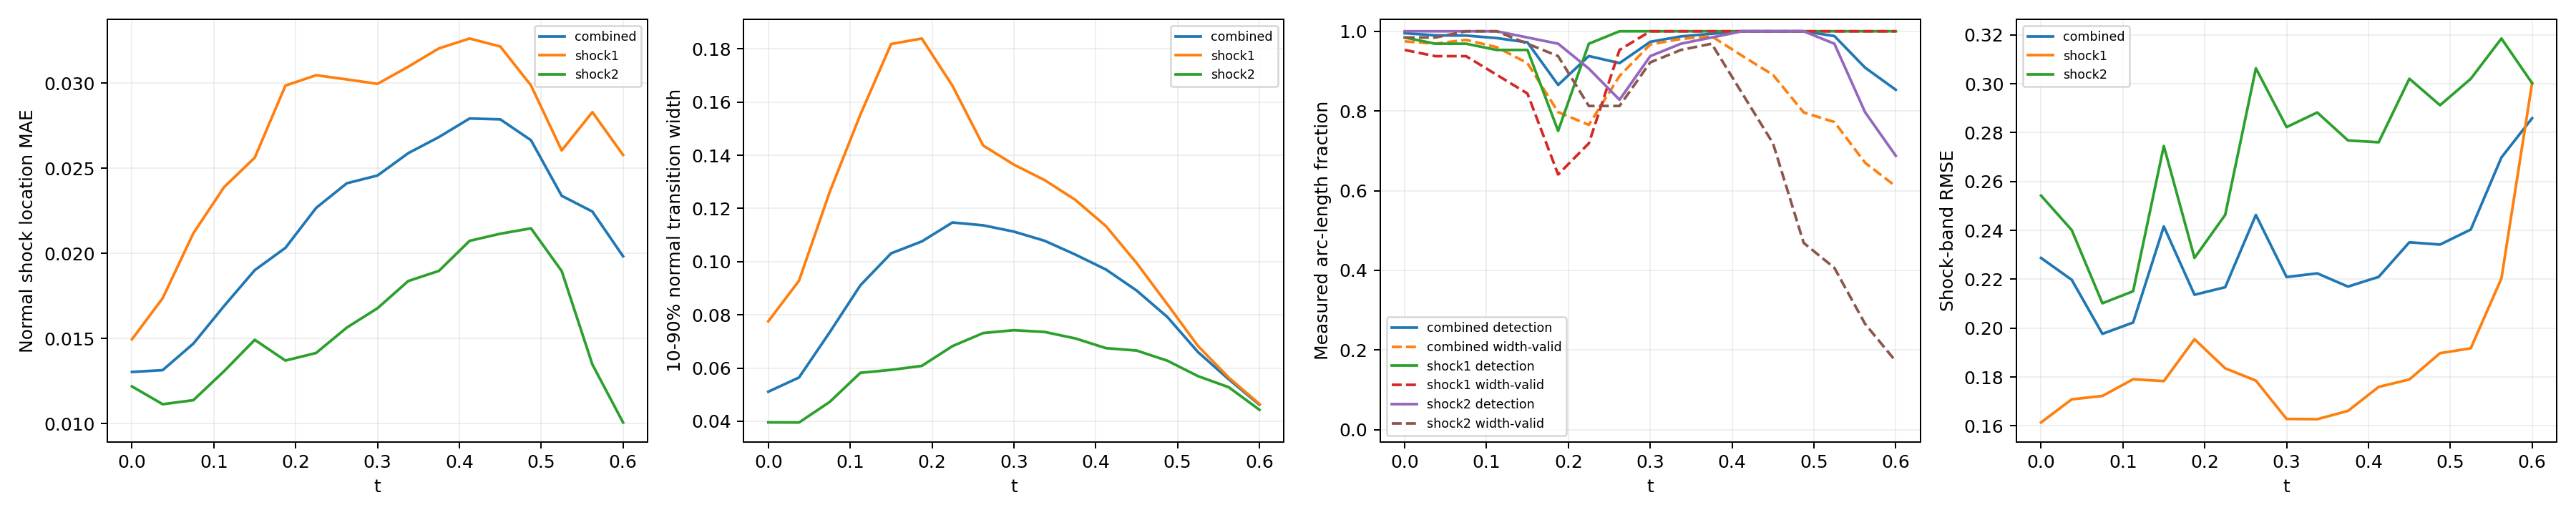

Data behind this chart, as committed beside it:
time_index, time, branch, line_length, sample_count, detected_samples, detection_rate, location_mae, location_rmse, location_max, multiple_crossing_rate, width_valid_samples, width_valid_rate, width_mean, width_max, width_underresolved_rate, window_underresolved_rate, shock_band_rmse, shock_band_point_count, shock_band_point_fraction, shock_band_geometry_error_bound
0, 0.0, combined, 2.16, 128, 127, 0.9952, 0.01304, 0.01568, 0.03748, 0.0, 124, 0.9747, 0.0511, 0.09399, 1.0, 0.01078, 0.2287, 144, 0.1322, 6.658424289029292e-08
0, 0.0, shock1, 0.6702, 64, 63, 0.9844, 0.01495, 0.01801, 0.03748, 0.0, 61, 0.9531, 0.07759, 0.09399, 1.0, 0.0, 0.1614, 46, 0.04224, 1.3947514306706027e-08
0, 0.0, shock2, 1.49, 64, 64, 1.0, 0.01219, 0.01453, 0.0291, 0.0, 63, 0.9844, 0.03957, 0.0669, 1.0, 0.01562, 0.2542, 98, 0.08999, 6.658424289029292e-08
1, 0.0375, combined, 2.218, 128, 126, 0.9897, 0.01314, 0.01629, 0.03812, 0.0, 123, 0.969, 0.05645, 0.1049, 1.0, 0.0105, 0.2198, 146, 0.1341, 6.669404738752308e-08
1, 0.0375, shock1, 0.7278, 64, 62, 0.9687, 0.01737, 0.02142, 0.03812, 0.0, 60, 0.9375, 0.09283, 0.1049, 1.0, 0.0, 0.1708, 48, 0.04408, 1.6558067342786713e-08
1, 0.0375, shock2, 1.49, 64, 64, 1.0, 0.01115, 0.01319, 0.02469, 0.0, 63, 0.9844, 0.03953, 0.07249, 1.0, 0.01562, 0.2401, 98, 0.08999, 6.669404738752308e-08
2, 0.075, combined, 2.279, 128, 126, 0.9892, 0.0147, 0.01852, 0.04562, 0.0, 124, 0.9784, 0.07344, 0.1478, 0.7845, 0.01022, 0.1977, 145, 0.1331, 6.681307982999892e-08
2, 0.075, shock1, 0.7888, 64, 62, 0.9687, 0.02118, 0.02586, 0.04562, 0.0, 60, 0.9375, 0.1262, 0.1478, 0.35, 0.0, 0.1722, 51, 0.04683, 1.963948670576033e-08
2, 0.075, shock2, 1.491, 64, 64, 1.0, 0.01138, 0.01327, 0.02818, 0.0, 64, 1.0, 0.04726, 0.08041, 1.0, 0.01562, 0.2102, 94, 0.08632, 6.681307982999892e-08
3, 0.1125, combined, 2.349, 128, 125, 0.9829, 0.01691, 0.0215, 0.04967, 0.0, 121, 0.9601, 0.09112, 0.2458, 0.7087, 0.009918, 0.2023, 154, 0.1414, 6.694178865908054e-08
3, 0.1125, shock1, 0.8579, 64, 61, 0.9531, 0.02389, 0.0294, 0.04967, 0.0, 57, 0.8906, 0.1553, 0.2458, 0.1404, 0.0, 0.1791, 58, 0.05326, 2.3516953617757946e-08
3, 0.1125, shock2, 1.491, 64, 64, 1.0, 0.01308, 0.01554, 0.03007, 0.0, 64, 1.0, 0.05821, 0.0913, 1.0, 0.01562, 0.2151, 96, 0.08815, 6.694178865908054e-08
4, 0.15, combined, 2.445, 128, 124, 0.9722, 0.01901, 0.02408, 0.05515, 0.0, 116, 0.92, 0.1031, 0.2533, 0.6821, 0.01906, 0.2416, 159, 0.146, 6.708067720449737e-08
4, 0.15, shock1, 0.9534, 64, 61, 0.9531, 0.02562, 0.03213, 0.05515, 0.0, 54, 0.8437, 0.1818, 0.2533, 0.1111, 0.0, 0.1783, 62, 0.05693, 2.9281827917085644e-08
4, 0.15, shock2, 1.492, 64, 63, 0.9844, 0.01492, 0.01731, 0.02948, 0.0, 62, 0.9688, 0.0593, 0.09983, 1.0, 0.03125, 0.2745, 97, 0.08907, 6.708067720449737e-08
5, 0.1875, combined, 2.771, 128, 110, 0.8653, 0.02032, 0.02615, 0.0587, 0.0, 101, 0.7971, 0.1076, 0.2388, 0.657, 0.0, 0.2136, 182, 0.1671, 6.409417506930003e-08
5, 0.1875, shock1, 1.31, 64, 48, 0.75, 0.02985, 0.0355, 0.0587, 0.0, 41, 0.6406, 0.1839, 0.2388, 0.09756, 0.0, 0.1954, 86, 0.07897, 5.217628388861462e-08
5, 0.1875, shock2, 1.46, 64, 62, 0.9687, 0.01371, 0.01684, 0.03273, 0.0, 60, 0.9375, 0.06081, 0.1005, 1.0, 0.0, 0.2287, 96, 0.08815, 6.409417506930003e-08
6, 0.225, combined, 2.855, 128, 120, 0.9379, 0.02267, 0.02754, 0.06065, 0.0, 98, 0.7651, 0.1147, 0.2314, 0.6179, 0.007725, 0.2167, 187, 0.1717, 6.354124201920975e-08
6, 0.225, shock1, 1.444, 64, 62, 0.9687, 0.03046, 0.03461, 0.06065, 0.0, 46, 0.7188, 0.1661, 0.2314, 0.1957, 0.0, 0.1835, 95, 0.08724, 6.354124201920975e-08
6, 0.225, shock2, 1.412, 64, 58, 0.9062, 0.01415, 0.01668, 0.03577, 0.0, 52, 0.8125, 0.06824, 0.0961, 1.0, 0.01562, 0.2464, 92, 0.08448, 5.975755905716501e-08
7, 0.2625, combined, 2.797, 128, 117, 0.9201, 0.02411, 0.02911, 0.06093, 0.0, 113, 0.8877, 0.1137, 0.2196, 0.6421, 0.04578, 0.2463, 185, 0.1699, 6.845930280463765e-08
7, 0.2625, shock1, 1.497, 64, 64, 1.0, 0.03021, 0.03472, 0.06093, 0.0, 61, 0.9531, 0.1437, 0.2196, 0.377, 0.03125, 0.1785, 99, 0.09091, 6.845930280463765e-08
7, 0.2625, shock2, 1.301, 64, 53, 0.8281, 0.01564, 0.01871, 0.03782, 0.0, 52, 0.8125, 0.07315, 0.09815, 1.0, 0.0625, 0.3063, 86, 0.07897, 5.124180803408787e-08
8, 0.3, combined, 2.592, 128, 124, 0.9735, 0.02457, 0.03013, 0.0615, 0.0, 123, 0.9669, 0.1113, 0.1967, 0.6371, 0.008997, 0.2209, 167, 0.1534, 6.736119881787938e-08
8, 0.3, shock1, 1.492, 64, 64, 1.0, 0.02995, 0.03522, 0.0615, 0.0, 64, 1.0, 0.1365, 0.1967, 0.3906, 0.01562, 0.1628, 97, 0.08907, 6.736119881787938e-08
8, 0.3, shock2, 1.1, 64, 60, 0.9375, 0.01678, 0.02065, 0.04163, 0.0, 59, 0.9219, 0.07422, 0.1008, 1.0, 0.0, 0.2823, 70, 0.06428, 3.797078142723151e-08
9, 0.3375, combined, 2.531, 128, 126, 0.9872, 0.02588, 0.03158, 0.06241, 0.0, 125, 0.9807, 0.1079, 0.1829, 0.6435, 0.0, 0.2224, 165, 0.1515, 6.662424470158782e-08
9, 0.3375, shock1, 1.49, 64, 64, 1.0, 0.03096, 0.03627, 0.06241, 0.0, 64, 1.0, 0.1307, 0.1829, 0.4062, 0.0, 0.1627, 98, 0.08999, 6.662424470158782e-08
9, 0.3375, shock2, 1.04, 64, 62, 0.9688, 0.01837, 0.02296, 0.04608, 0.0, 61, 0.9531, 0.07357, 0.09909, 1.0, 0.0, 0.2882, 67, 0.06152, 3.4063008689124375e-08
10, 0.375, combined, 2.491, 128, 127, 0.9937, 0.02683, 0.0327, 0.06242, 0.0, 126, 0.9874, 0.1027, 0.1705, 0.6595, 0.01257, 0.217, 161, 0.1478, 6.615651832254533e-08
10, 0.375, shock1, 1.489, 64, 64, 1.0, 0.03203, 0.03706, 0.06242, 0.0, 64, 1.0, 0.1233, 0.1705, 0.4375, 0.0, 0.1661, 97, 0.08907, 6.615651832254533e-08
10, 0.375, shock2, 1.002, 64, 63, 0.9844, 0.01897, 0.02471, 0.05074, 0.0, 62, 0.9687, 0.07114, 0.09694, 1.0, 0.03125, 0.2768, 64, 0.05877, 3.150907890351122e-08
11, 0.4125, combined, 2.461, 128, 128, 1.0, 0.02792, 0.03317, 0.06037, 0.0, 118, 0.9382, 0.09705, 0.1516, 0.6475, 0.01853, 0.221, 157, 0.1442, 6.590986799439683e-08
11, 0.4125, shock1, 1.488, 64, 64, 1.0, 0.03261, 0.037, 0.06037, 0.0, 64, 1.0, 0.1134, 0.1516, 0.4531, 0.0, 0.1759, 95, 0.08724, 6.590986799439683e-08
11, 0.4125, shock2, 0.9729, 64, 64, 1.0, 0.02073, 0.02625, 0.05289, 0.0, 54, 0.8438, 0.06748, 0.09187, 1.0, 0.04688, 0.276, 62, 0.05693, 2.9523244347385428e-08
12, 0.45, combined, 2.436, 128, 128, 1.0, 0.02787, 0.03233, 0.05684, 0.0, 110, 0.8906, 0.08913, 0.1299, 0.7963, 0.01824, 0.2351, 163, 0.1497, 6.586163615500774e-08
12, 0.45, shock1, 1.488, 64, 64, 1.0, 0.03214, 0.03567, 0.05684, 0.0, 64, 1.0, 0.09946, 0.1299, 0.7031, 0.0, 0.179, 99, 0.09091, 6.586163615500774e-08
12, 0.45, shock2, 0.9479, 64, 64, 1.0, 0.02115, 0.02623, 0.0528, 0.0, 46, 0.7188, 0.06657, 0.09241, 1.0, 0.04688, 0.3021, 64, 0.05877, 2.786237449379378e-08
13, 0.4875, combined, 2.414, 128, 128, 1.0, 0.02664, 0.03057, 0.05347, 0.0, 94, 0.7963, 0.0792, 0.1091, 1.0, 0.02761, 0.2342, 158, 0.1451, 6.600759578525914e-08
13, 0.4875, shock1, 1.489, 64, 64, 1.0, 0.02986, 0.0331, 0.05347, 0.0, 64, 1.0, 0.08399, 0.1091, 1.0, 0.01563, 0.1897, 97, 0.08907, 6.600759578525914e-08
13, 0.4875, shock2, 0.9257, 64, 64, 1.0, 0.02147, 0.02601, 0.0486, 0.0, 30, 0.4688, 0.06276, 0.08442, 1.0, 0.04688, 0.2912, 61, 0.05601, 2.6416177057523397e-08
14, 0.525, combined, 2.36, 128, 126, 0.988, 0.02338, 0.02754, 0.05107, 0.0, 90, 0.7722, 0.06598, 0.09367, 1.0, 0.01798, 0.2403, 153, 0.1405, 6.314095320379345e-08
14, 0.525, shock1, 1.455, 64, 64, 1.0, 0.02604, 0.02981, 0.05107, 0.0, 64, 1.0, 0.06827, 0.09367, 1.0, 0.0, 0.1917, 94, 0.08632, 6.314095320379345e-08
14, 0.525, shock2, 0.9053, 64, 62, 0.9687, 0.01896, 0.0233, 0.04599, 0.0, 26, 0.4062, 0.05695, 0.08046, 1.0, 0.04687, 0.302, 59, 0.05418, 2.512436485592005e-08
15, 0.5625, combined, 1.972, 128, 115, 0.9087, 0.02245, 0.02568, 0.04842, 0.0, 81, 0.6701, 0.05577, 0.07757, 1.0, 0.02106, 0.2698, 133, 0.1221, 3.692435790894428e-08
15, 0.5625, shock1, 1.086, 64, 64, 1.0, 0.02829, 0.03047, 0.04842, 0.0, 64, 1.0, 0.05642, 0.07757, 1.0, 0.0, 0.2203, 72, 0.06612, 3.692435790894428e-08
15, 0.5625, shock2, 0.8862, 64, 51, 0.7969, 0.01348, 0.01568, 0.02745, 0.0, 17, 0.2656, 0.05279, 0.07416, 1.0, 0.04687, 0.3185, 61, 0.05601, 2.3950028866640355e-08
16, 0.6, combined, 1.847, 128, 108, 0.8531, 0.01983, 0.02405, 0.05311, 0.0, 75, 0.6108, 0.04621, 0.0723, 1.0, 0.02203, 0.2859, 111, 0.1019, 2.9741702502045213e-08
16, 0.6, shock1, 0.9787, 64, 64, 1.0, 0.02577, 0.02914, 0.05311, 0.0, 64, 1.0, 0.04651, 0.0723, 1.0, 0.0, 0.3004, 66, 0.06061, 2.9741702502045213e-08
16, 0.6, shock2, 0.8679, 64, 44, 0.6875, 0.01007, 0.01157, 0.02276, 0.0, 11, 0.1719, 0.0443, 0.06038, 1.0, 0.04688, 0.3002, 58, 0.05326, 2.286875633820104e-08
